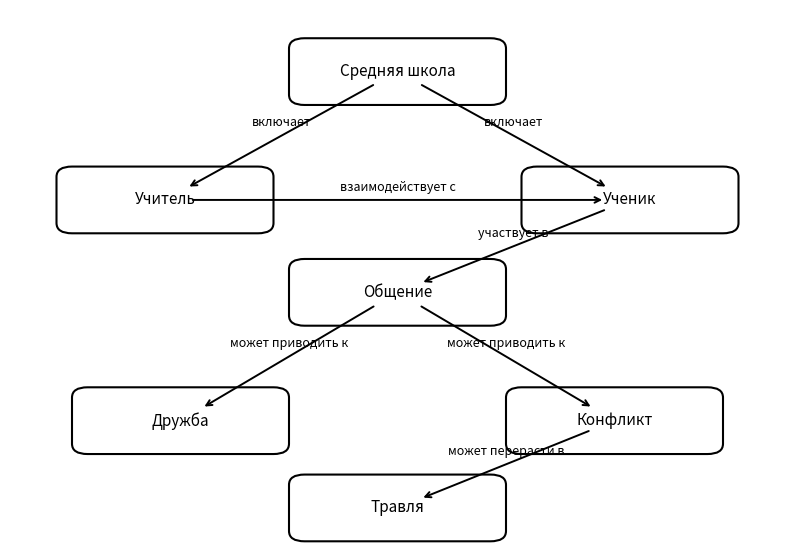

Python code for this plot: (Note: this script raises an exception after producing the figure.)
import matplotlib.pyplot as plt
from matplotlib.patches import FancyBboxPatch

nodes = {
    "Средняя школа": (0.5, 0.88),
    "Учитель": (0.2, 0.63),
    "Ученик": (0.8, 0.63),
    "Общение": (0.5, 0.45),
    "Дружба": (0.22, 0.2),
    "Конфликт": (0.78, 0.2),
    "Травля": (0.5, 0.03),
}

edges = [
    ("Средняя школа", "Учитель", "включает"),
    ("Средняя школа", "Ученик", "включает"),
    ("Учитель", "Ученик", "взаимодействует с"),
    ("Ученик", "Общение", "участвует в"),
    ("Общение", "Дружба", "может приводить к"),
    ("Общение", "Конфликт", "может приводить к"),
    ("Конфликт", "Травля", "может перерасти в"),
]


def draw_node(ax, label, x, y, w=0.24, h=0.09):
    box = FancyBboxPatch(
        (x - w / 2, y - h / 2),
        w,
        h,
        boxstyle="round,pad=0.02,rounding_size=0.02",
        linewidth=1.5,
        edgecolor="black",
        facecolor="white"
    )
    ax.add_patch(box)
    ax.text(x, y, label, ha="center", va="center", fontsize=11)


def draw_edge(ax, start, end, text):
    x1, y1 = nodes[start]
    x2, y2 = nodes[end]

    ax.annotate(
        "",
        xy=(x2, y2),
        xytext=(x1, y1),
        arrowprops=dict(
            arrowstyle="->",
            lw=1.4,
            shrinkA=20,
            shrinkB=20
        )
    )

    mx = (x1 + x2) / 2
    my = (y1 + y2) / 2
    ax.text(mx, my + 0.025, text, ha="center", va="center", fontsize=9)


fig, ax = plt.subplots(figsize=(10, 7))
ax.set_xlim(0, 1)
ax.set_ylim(-0.05, 1)
ax.axis("off")

for label, (x, y) in nodes.items():
    draw_node(ax, label, x, y)

for start, end, label in edges:
    draw_edge(ax, start, end, label)

plt.savefig("../images/ontology.png", dpi=300, bbox_inches="tight")
plt.close()

print("Схема сохранена в ../images/ontology.png")
